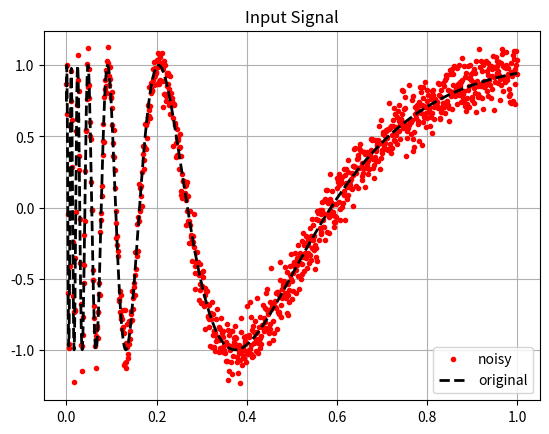
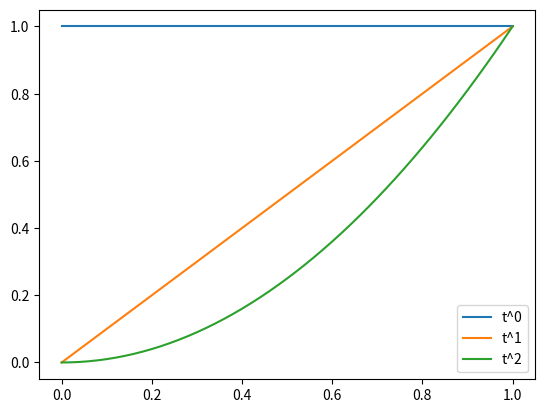
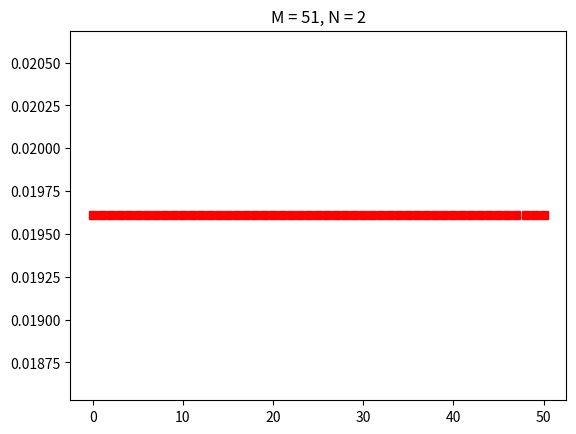
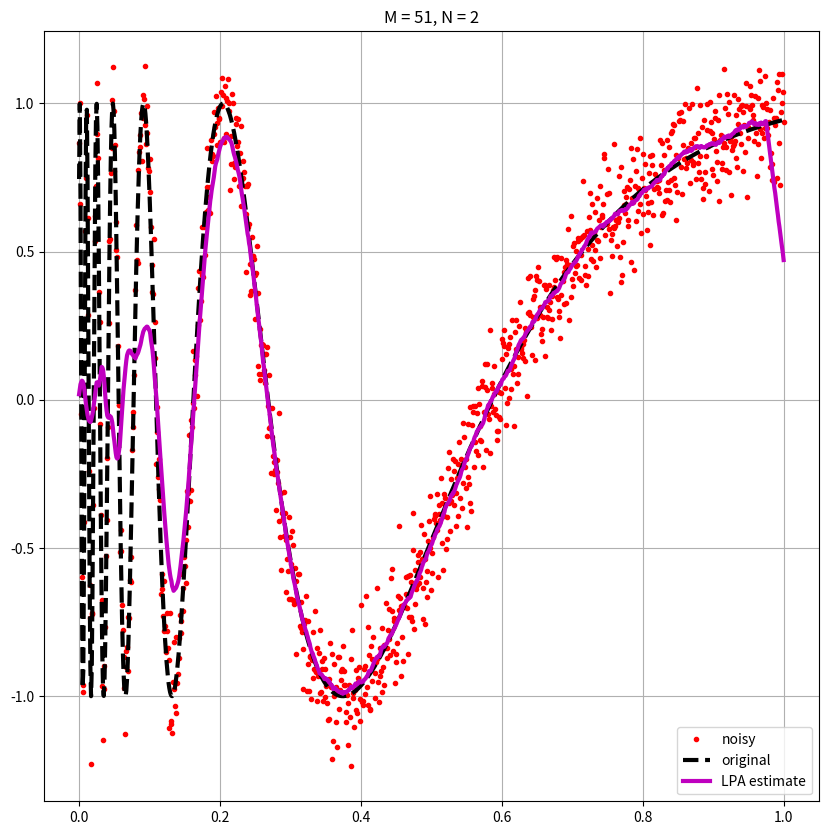
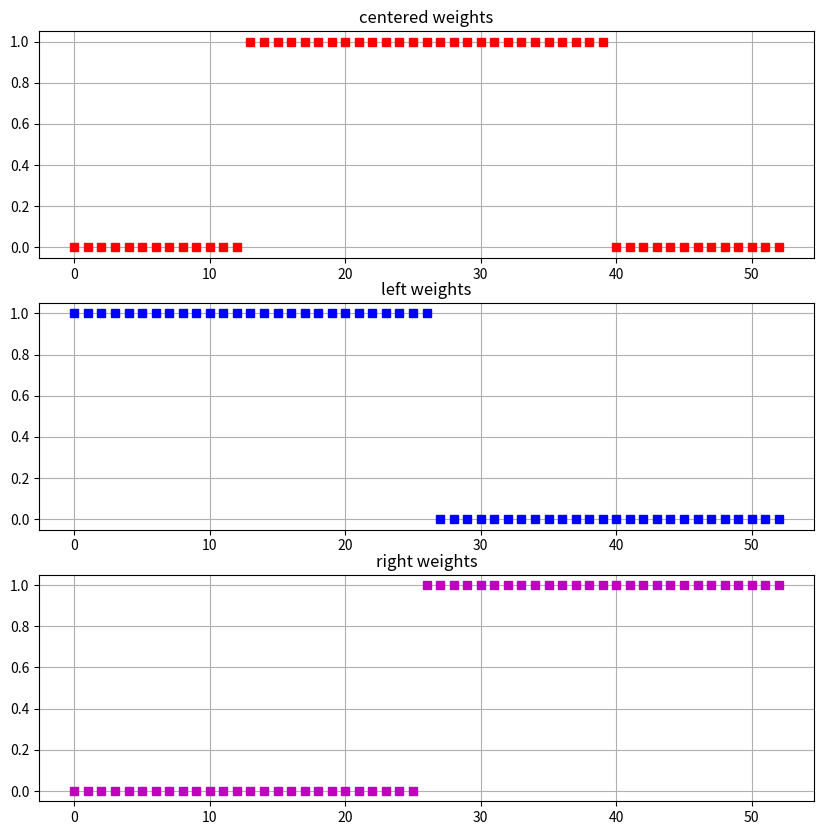
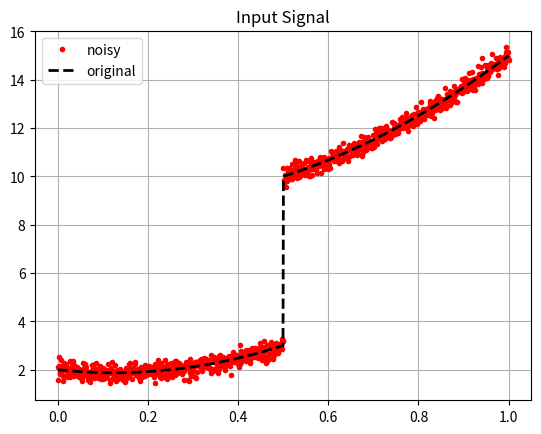
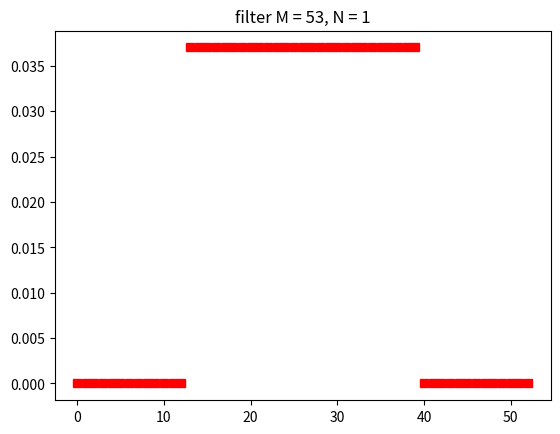
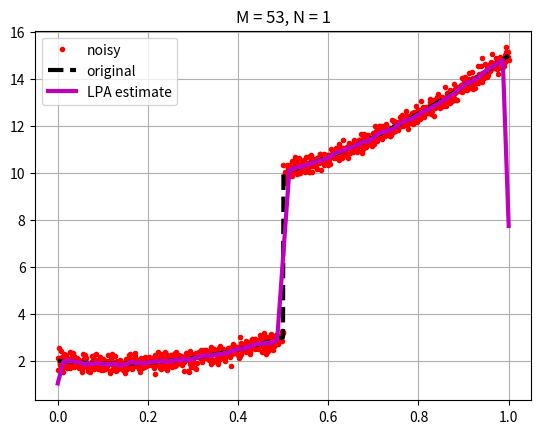
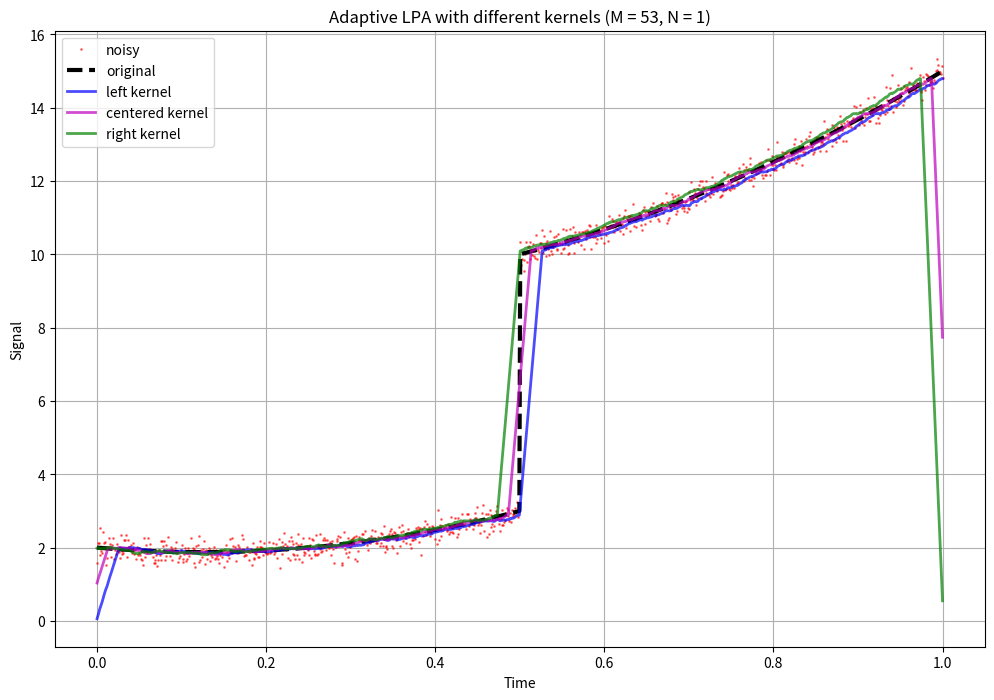

Reproduce these figures in Python, in order.
import numpy as np
from matplotlib import pyplot as plt
from scipy.signal import convolve

%matplotlib inline
%config InlineBackend.figure_format='retina'

# maximum degree of polynomial used for fitting
N = 2

# filter size
M = 51

# large M, small N -> a lot of bias when frequency increases
# N = 2
# M = 51

# large M, large N -> smaller bias than before, but a lot of variance in smooth regions
# N = 7
# M = 51

# small M, small N -> smaller bias everywhere, higher variance
# N = 2
# M = 5

# M small, M = N,  -> smaller bias than before, higher variance than before
# N = 5
# N = M

LENGHT = 1000

ty = np.linspace(0, 1, LENGHT)
y = np.sin(2 / (ty + 0.05))

#  noise standard deviation
sigma = 0.1

# noisy signal
s = y + sigma * np.random.normal(size=LENGHT)


plt.figure()
plt.plot(ty, s, "r.")
plt.plot(ty, y, "k--", linewidth=2)
plt.grid()
plt.legend(["noisy", "original"])
plt.title("Input Signal")

t = np.arange(M) / (M - 1)  # normalized time over the window [0, 1]
T = np.zeros((M, N + 1))
for i in range(N + 1):
    T[:, i] = t**i

plt.figure()
leg = []
for l in range(N + 1):
    plt.plot(t, T[:, l])
    leg.append(f"t^{l:d}")
plt.legend(leg)

# comput the qr decomposition of WT
# since T has more rows than columns, then qr computes only the first N + 1 columns of Q and the first N + 1 rows of R.
Q, R = np.linalg.qr(T)

# select the central row of Q
row = int((M - 1) / 2)

# compute the kernel (first row of Q corresponds to the constant term)
g = Q[row, 0] * Q[:, 0]

# flipping, since it is used in convolution
g = np.flip(g)

plt.figure()
plt.plot(g, "rs", linewidth=3)
plt.title(f"M = {M:d}, N = {N:d}")

shat = convolve(s, g, mode="same")

plt.figure(figsize=(10, 10))
plt.plot(ty, s, "r.")
plt.plot(ty, y, "k--", linewidth=3)
plt.plot(ty, shat, "m-", linewidth=3)
plt.grid()
plt.legend(["noisy", "original", "LPA estimate"])
plt.title(f"M = {M:d}, N = {N:d}")


# maximum degree of polynomial used for fitting
N = 1

# filter size
M = 53

# half filter size
HFS = int((M - 1) / 2)

# set the weights. Here weights simply define the window size
w = np.zeros(M)

# centered kernel
wc = w.copy()
wc[int(HFS / 2) : -int(HFS / 2)] = 1

# left kernel
wl = w.copy()
wl[: HFS + 1] = 1

# right kernel
wr = w.copy()
wr[-HFS - 1 :] = 1


fig, ax = plt.subplots(3, 1, figsize=(10, 10))
ax[0].plot(wc, "rs", linewidth=3)
ax[0].set_title("centered weights")
ax[0].grid()
ax[1].plot(wl, "bs", linewidth=3)
ax[1].set_title("left weights")
ax[1].grid()
ax[2].plot(wr, "ms", linewidth=3)
ax[2].set_title("right weights")
ax[2].grid()


# select a single weight to be used in what follows
w = wc

# generate the inverse of weights
winv = np.zeros_like(w)
winv[w != 0] = 1 / w[w != 0]

# set to zero weights that are inf
winv[np.isinf(winv)] = 0

# define the weight matrix
W = np.diag(w)
Winv = np.diag(winv)

LENGHT = 1000

# clean signal
ty = np.linspace(0, 1, LENGHT)
y = 8 * ty**2 - 2 * ty + 2
y[LENGHT // 2 : LENGHT] = y[LENGHT // 2 : LENGHT] + 7

#  noise standard deviation
sigma = 0.2

# noisy signal
s = y + sigma * np.random.normal(size=LENGHT)

plt.figure()
plt.plot(ty, s, "r.")
plt.plot(ty, y, "k--", linewidth=2)
plt.grid()
plt.legend(["noisy", "original"])
plt.title("Input Signal")

t = np.arange(M) / (M - 1)  # normalized time over the window [0, 1]
T = np.zeros((M, N + 1))
for i in range(N + 1):
    T[:, i] = t**i

# comput the qr decomposition of WT
# since T has more rows than columns, then qr computes only the first N + 1 columns of Q and the first N + 1 rows of R.
Q, R = np.linalg.qr(W @ T)

#  define Qtilde
Qtilde = Winv @ Q

# adjust Qtilde with the  weights matrix squared.
W2Qtilde = W @ W @ Qtilde

# select the central row of W2Qtilde
row = int((M - 1) / 2)

# compute the kernel
g = W2Qtilde[row, 0] * Qtilde[:, 0]

# flipping, since it is used in convolution
g = np.flip(g)

plt.figure()
plt.plot(g, "rs", linewidth=3)
plt.title(f"filter M = {M:d}, N = {N:d}")


shat = convolve(s, g, mode="same")

plt.figure()
plt.plot(ty, s, "r.")
plt.plot(ty, y, "k--", linewidth=3)
plt.plot(ty, shat, "m-", linewidth=3)
plt.grid()
plt.legend(["noisy", "original", "LPA estimate"])
plt.title(f"M = {M:d}, N = {N:d}")


def adaptive_lpa_filter(signal, M, N, weights_list):
    filtered_signals = []

    for w in weights_list:
        # generate the inverse of weights
        winv = np.zeros_like(w)
        winv[w != 0] = 1 / w[w != 0]
        winv[np.isinf(winv)] = 0

        # define the weight matrices
        W = np.diag(w)
        Winv = np.diag(winv)

        # Define the matrix T
        t = np.arange(M) / (M - 1)
        T = np.zeros((M, N + 1))
        for i in range(N + 1):
            T[:, i] = t**i

        # QR decomposition
        Q, R = np.linalg.qr(W @ T)

        # Compute kernel
        Qtilde = Winv @ Q
        W2Qtilde = W @ W @ Qtilde
        row = int((M - 1) / 2)
        g = W2Qtilde[row, 0] * Qtilde[:, 0]
        g = np.flip(g)

        # Filter the signal
        filtered = convolve(signal, g, mode="same")
        filtered_signals.append(filtered)

    return filtered_signals


# Apply adaptive filtering with all three kernels
filtered_results = adaptive_lpa_filter(s, M, N, [wl, wc, wr])

# Plot results with different kernels
plt.figure(figsize=(12, 8))
plt.plot(ty, s, "r.", alpha=0.5, markersize=2)
plt.plot(ty, y, "k--", linewidth=3)
plt.plot(ty, filtered_results[0], "b-", linewidth=2, alpha=0.7)
plt.plot(ty, filtered_results[1], "m-", linewidth=2, alpha=0.7)
plt.plot(ty, filtered_results[2], "g-", linewidth=2, alpha=0.7)
plt.grid()
plt.legend(["noisy", "original", "left kernel", "centered kernel", "right kernel"])
plt.title(f"Adaptive LPA with different kernels (M = {M:d}, N = {N:d})")
plt.xlabel("Time")
plt.ylabel("Signal")

plt.show()